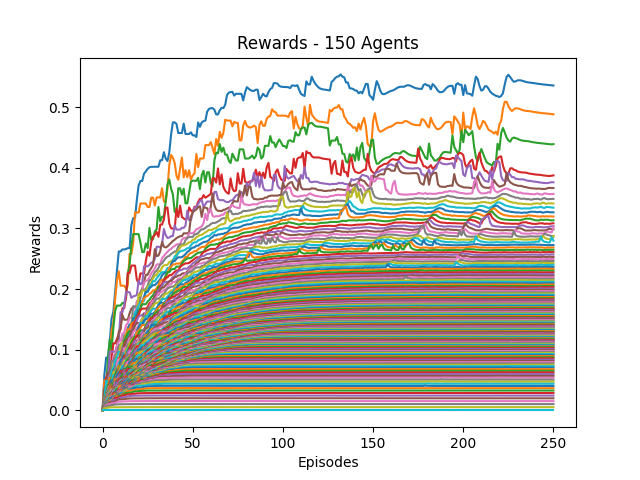

The data file committed next to this chart (first rows):
0, 1, 2, 3, 4, 5, 6, 7, 8, 9, 10, 11, 12, 13, 14, 15, 16, 17, 18, 19, 20, 21, 22, 23
0.0, 0.05833, 0.0871, 0.0871, 0.1139, 0.1506, 0.1627, 0.195, 0.2309, 0.2619, 0.2619, 0.2652, 0.2652, 0.266, 0.2674, 0.2674, 0.3055, 0.3169, 0.3169, 0.3467, 0.3708, 0.3781, 0.3781, 0.3902
0.0, 0.05, 0.05098, 0.05098, 0.09419, 0.1316, 0.1447, 0.1841, 0.2145, 0.2292, 0.2055, 0.2055, 0.2055, 0.2012, 0.2054, 0.2578, 0.2578, 0.2762, 0.3261, 0.3261, 0.3261, 0.341, 0.341, 0.341
0.0, 0.02121, 0.04047, 0.08575, 0.1169, 0.09985, 0.1364, 0.1644, 0.1727, 0.1727, 0.1727, 0.177, 0.177, 0.1852, 0.2256, 0.2402, 0.2727, 0.2905, 0.2905, 0.2905, 0.2905, 0.2768, 0.2609, 0.2609
0.0, 0.02121, 0.05376, 0.06186, 0.06453, 0.08493, 0.1104, 0.1104, 0.1181, 0.1256, 0.1341, 0.1685, 0.1685, 0.1861, 0.2265, 0.2265, 0.2387, 0.2387, 0.2387, 0.2155, 0.2099, 0.2257, 0.2257, 0.2257
0.0, 0.01892, 0.04245, 0.05557, 0.09676, 0.09676, 0.09676, 0.09676, 0.1063, 0.1166, 0.1619, 0.1619, 0.1722, 0.1948, 0.1948, 0.1948, 0.1855, 0.1879, 0.1887, 0.1901, 0.2137, 0.2077, 0.21, 0.2375
0.0, 0.03684, 0.03936, 0.06196, 0.0621, 0.07652, 0.07652, 0.08848, 0.1047, 0.1297, 0.1348, 0.1575, 0.1494, 0.1494, 0.1496, 0.1601, 0.1679, 0.1698, 0.1698, 0.1698, 0.185, 0.1946, 0.2005, 0.2112
0.0, 0.0175, 0.03469, 0.03773, 0.05935, 0.06092, 0.09023, 0.09126, 0.1063, 0.1141, 0.1141, 0.1267, 0.1281, 0.1403, 0.144, 0.1526, 0.1526, 0.1577, 0.1604, 0.1807, 0.1807, 0.1868, 0.1987, 0.2107
0.0, 0.01795, 0.02749, 0.04453, 0.04965, 0.08121, 0.08121, 0.09104, 0.09434, 0.1056, 0.1098, 0.1098, 0.124, 0.124, 0.1367, 0.1405, 0.1405, 0.1721, 0.1709, 0.1715, 0.1723, 0.1861, 0.1987, 0.1987
0.0, 0.01628, 0.03188, 0.0496, 0.0496, 0.05754, 0.07688, 0.07688, 0.09236, 0.09236, 0.1074, 0.1119, 0.1119, 0.1257, 0.1257, 0.1295, 0.1453, 0.1554, 0.1575, 0.1589, 0.1913, 0.1885, 0.1975, 0.1975
0.0, 0.01667, 0.04891, 0.04766, 0.04766, 0.06459, 0.06961, 0.082, 0.0874, 0.09644, 0.09644, 0.09644, 0.1141, 0.1141, 0.1151, 0.1367, 0.1437, 0.1438, 0.1611, 0.1659, 0.1727, 0.178, 0.1804, 0.1804
0.0, 0.01591, 0.02512, 0.03945, 0.05056, 0.05107, 0.06623, 0.06938, 0.08053, 0.08053, 0.0892, 0.1047, 0.1077, 0.1171, 0.129, 0.1418, 0.1418, 0.1523, 0.1523, 0.1585, 0.1664, 0.1664, 0.1783, 0.1879
0.0, 0.01489, 0.02875, 0.03375, 0.0534, 0.0534, 0.06024, 0.06832, 0.07003, 0.07967, 0.09383, 0.1033, 0.106, 0.1239, 0.1336, 0.1336, 0.1427, 0.1454, 0.1454, 0.1543, 0.1543, 0.1696, 0.1782, 0.1851
0.0, 0.01458, 0.02836, 0.04168, 0.04168, 0.05473, 0.05473, 0.06559, 0.06559, 0.08068, 0.08853, 0.0909, 0.1139, 0.1206, 0.1279, 0.1304, 0.1304, 0.1304, 0.1424, 0.1509, 0.1616, 0.1691, 0.175, 0.175
0.0, 0.01458, 0.02541, 0.03012, 0.04156, 0.0472, 0.055, 0.06328, 0.06935, 0.08651, 0.08651, 0.08929, 0.1084, 0.1155, 0.1155, 0.1155, 0.1302, 0.1408, 0.1472, 0.152, 0.1584, 0.165, 0.1677, 0.1677
0.0, 0.01373, 0.02241, 0.03568, 0.03591, 0.04977, 0.05692, 0.0601, 0.07687, 0.07808, 0.08657, 0.1017, 0.1019, 0.1128, 0.1128, 0.1212, 0.1311, 0.135, 0.1402, 0.1477, 0.1547, 0.1562, 0.157, 0.1603
0.0, 0.01346, 0.02368, 0.03252, 0.04759, 0.04875, 0.05515, 0.06935, 0.07391, 0.07391, 0.09286, 0.09825, 0.1031, 0.1137, 0.1172, 0.123, 0.1306, 0.1326, 0.1398, 0.1441, 0.1441, 0.1441, 0.1483, 0.1587
0.0, 0.01321, 0.02135, 0.03541, 0.04069, 0.04069, 0.05792, 0.05792, 0.0789, 0.08437, 0.08437, 0.0905, 0.103, 0.103, 0.1101, 0.1194, 0.1194, 0.1289, 0.1326, 0.1354, 0.1409, 0.1465, 0.1523, 0.1523
0.0, 0.01296, 0.02448, 0.03459, 0.03459, 0.0481, 0.0512, 0.07104, 0.07104, 0.07104, 0.08219, 0.09447, 0.09447, 0.09884, 0.1093, 0.1093, 0.1197, 0.1197, 0.1232, 0.1301, 0.1369, 0.1427, 0.1427, 0.1551
0.0, 0.0125, 0.02251, 0.02862, 0.03759, 0.04285, 0.06349, 0.06349, 0.06967, 0.07412, 0.08652, 0.08652, 0.08652, 0.1013, 0.1013, 0.1108, 0.1158, 0.1158, 0.1218, 0.127, 0.1326, 0.1432, 0.1515, 0.1515
0.0, 0.01321, 0.0252, 0.02547, 0.029, 0.04324, 0.05858, 0.05858, 0.06662, 0.07752, 0.08018, 0.08018, 0.09418, 0.0961, 0.101, 0.1039, 0.1039, 0.111, 0.1236, 0.124, 0.1357, 0.1444, 0.1444, 0.1444
0.0, 0.01207, 0.02075, 0.02448, 0.0357, 0.04909, 0.04909, 0.05649, 0.06805, 0.06805, 0.0828, 0.08698, 0.09154, 0.09154, 0.09318, 0.1039, 0.1048, 0.1167, 0.1232, 0.129, 0.1368, 0.1408, 0.1408, 0.1483
0.0, 0.01207, 0.01983, 0.02552, 0.03857, 0.04398, 0.04401, 0.05736, 0.06233, 0.07395, 0.07395, 0.08027, 0.084, 0.09545, 0.09545, 0.103, 0.1104, 0.1196, 0.1196, 0.1288, 0.1315, 0.1356, 0.1407, 0.1407
0.0, 0.01167, 0.01991, 0.03059, 0.03059, 0.04289, 0.04692, 0.05743, 0.06554, 0.06554, 0.07636, 0.07961, 0.08947, 0.08947, 0.09815, 0.1041, 0.1119, 0.1171, 0.1212, 0.1212, 0.1267, 0.1319, 0.1319, 0.133
0.0, 0.01148, 0.02194, 0.02386, 0.03737, 0.0386, 0.0464, 0.05385, 0.06038, 0.06742, 0.06742, 0.0795, 0.08939, 0.08939, 0.09418, 0.1031, 0.108, 0.1116, 0.1172, 0.123, 0.123, 0.123, 0.123, 0.1333
0.0, 0.01111, 0.01804, 0.02759, 0.03144, 0.03537, 0.04737, 0.05055, 0.05744, 0.05827, 0.07268, 0.08158, 0.08484, 0.08484, 0.0961, 0.09947, 0.1022, 0.1095, 0.1151, 0.1151, 0.1162, 0.1249, 0.1289, 0.133
0.0, 0.01094, 0.01864, 0.02295, 0.03565, 0.04035, 0.04573, 0.04573, 0.05413, 0.0664, 0.07263, 0.07263, 0.07657, 0.08897, 0.08897, 0.0912, 0.1016, 0.1065, 0.1077, 0.1121, 0.1181, 0.1246, 0.1246, 0.1299
0.0, 0.01077, 0.0188, 0.02822, 0.03437, 0.03437, 0.04551, 0.04551, 0.05948, 0.06332, 0.06581, 0.06619, 0.08306, 0.08389, 0.08931, 0.0969, 0.09814, 0.09814, 0.1038, 0.1111, 0.1172, 0.1188, 0.1256, 0.1276
0.0, 0.01129, 0.01724, 0.02225, 0.03258, 0.03668, 0.03915, 0.05193, 0.05193, 0.06621, 0.06621, 0.07879, 0.07948, 0.08896, 0.0918, 0.0918, 0.0922, 0.09634, 0.1066, 0.1094, 0.1094, 0.1188, 0.1188, 0.125
0.0, 0.01045, 0.01675, 0.02251, 0.03361, 0.03561, 0.0451, 0.0451, 0.05942, 0.06337, 0.07164, 0.07426, 0.08172, 0.08172, 0.08619, 0.08619, 0.09262, 0.09991, 0.09991, 0.1063, 0.1128, 0.1128, 0.1176, 0.119
0.0, 0.01014, 0.01766, 0.02419, 0.03074, 0.03671, 0.0427, 0.0523, 0.0523, 0.06269, 0.06291, 0.07368, 0.07368, 0.0811, 0.08348, 0.08419, 0.09251, 0.09865, 0.09865, 0.1055, 0.11, 0.11, 0.11, 0.121
0.0, 0.01061, 0.02019, 0.02254, 0.02859, 0.03464, 0.04343, 0.04765, 0.05924, 0.06256, 0.06671, 0.06671, 0.07324, 0.07324, 0.07324, 0.08519, 0.09113, 0.09692, 0.1019, 0.1019, 0.1019, 0.1114, 0.1162, 0.1189
0.0, 0.009859, 0.01948, 0.02727, 0.02727, 0.04031, 0.04031, 0.05163, 0.05163, 0.05614, 0.06478, 0.06478, 0.06482, 0.07621, 0.07911, 0.08981, 0.08981, 0.09508, 0.09762, 0.106, 0.106, 0.1097, 0.1115, 0.1198
0.0, 0.009589, 0.01675, 0.02254, 0.03305, 0.03305, 0.04583, 0.04583, 0.05098, 0.05705, 0.05706, 0.06397, 0.07033, 0.07617, 0.08514, 0.08784, 0.08784, 0.09717, 0.1001, 0.102, 0.102, 0.1104, 0.1154, 0.1188
0.0, 0.01014, 0.01554, 0.02531, 0.02671, 0.03888, 0.03888, 0.04051, 0.04776, 0.05647, 0.06454, 0.06454, 0.0702, 0.07819, 0.07819, 0.08265, 0.09124, 0.09124, 0.09956, 0.1051, 0.1051, 0.1087, 0.1117, 0.117
0.0, 0.009333, 0.01845, 0.02513, 0.03179, 0.03179, 0.04005, 0.04005, 0.05247, 0.05654, 0.05654, 0.06364, 0.07129, 0.07129, 0.07419, 0.08508, 0.09025, 0.09373, 0.09836, 0.1012, 0.102, 0.106, 0.1109, 0.1109
0.0, 0.009859, 0.01597, 0.02262, 0.02374, 0.03203, 0.03913, 0.04751, 0.04751, 0.04751, 0.05871, 0.06408, 0.06901, 0.07238, 0.08081, 0.08384, 0.08638, 0.09213, 0.09374, 0.09402, 0.09914, 0.1051, 0.1086, 0.1096
0.0, 0.009589, 0.01515, 0.02221, 0.02379, 0.03072, 0.04046, 0.04628, 0.04628, 0.05318, 0.06035, 0.06064, 0.06851, 0.07554, 0.08012, 0.08012, 0.08608, 0.08608, 0.08914, 0.09329, 0.101, 0.101, 0.1011, 0.1112
0.0, 0.009459, 0.01485, 0.02155, 0.02586, 0.03569, 0.03693, 0.04116, 0.04505, 0.05272, 0.05746, 0.06137, 0.06884, 0.07237, 0.07237, 0.07907, 0.08175, 0.08756, 0.09276, 0.09671, 0.09671, 0.09911, 0.1074, 0.1109
0.0, 0.009333, 0.01818, 0.01903, 0.0301, 0.03723, 0.03723, 0.03723, 0.04839, 0.04839, 0.05215, 0.06197, 0.06335, 0.07391, 0.07427, 0.07427, 0.08163, 0.08699, 0.09025, 0.09627, 0.1023, 0.1023, 0.1098, 0.1137
0.0, 0.009091, 0.01477, 0.02322, 0.02836, 0.02836, 0.03295, 0.04194, 0.04194, 0.04807, 0.05733, 0.06169, 0.06915, 0.07026, 0.07026, 0.07519, 0.08467, 0.08467, 0.09168, 0.09663, 0.09663, 0.1052, 0.1078, 0.1078
0.0, 0.008537, 0.01458, 0.01851, 0.02595, 0.03178, 0.03454, 0.03828, 0.04072, 0.05153, 0.06018, 0.06265, 0.0668, 0.0668, 0.07165, 0.07973, 0.07973, 0.086, 0.09045, 0.09577, 0.1011, 0.1011, 0.1044, 0.1044
0.0, 0.008434, 0.01434, 0.02265, 0.02754, 0.02754, 0.02945, 0.03921, 0.04965, 0.05357, 0.05357, 0.05886, 0.06375, 0.06375, 0.07372, 0.0742, 0.07969, 0.08354, 0.08972, 0.09518, 0.09518, 0.09754, 0.09923, 0.1045
0.0, 0.008235, 0.01443, 0.01788, 0.02508, 0.03097, 0.03321, 0.04348, 0.04501, 0.04501, 0.055, 0.05821, 0.06834, 0.06865, 0.07265, 0.07411, 0.0773, 0.08484, 0.08997, 0.08997, 0.09091, 0.09268, 0.09968, 0.1005
0.0, 0.008537, 0.01389, 0.02176, 0.02301, 0.03044, 0.03724, 0.04161, 0.04161, 0.05001, 0.05476, 0.06351, 0.06603, 0.06603, 0.06643, 0.07208, 0.07938, 0.0837, 0.08649, 0.09088, 0.09088, 0.09649, 0.09649, 0.1025
0.0, 0.008642, 0.01421, 0.02161, 0.02386, 0.03278, 0.03278, 0.04322, 0.04924, 0.05057, 0.05797, 0.05797, 0.06538, 0.06538, 0.06669, 0.07385, 0.07706, 0.0793, 0.08481, 0.08997, 0.09142, 0.09142, 0.09786, 0.09786
0.0, 0.008537, 0.01341, 0.01914, 0.0267, 0.03313, 0.04139, 0.04139, 0.04858, 0.05212, 0.05212, 0.05963, 0.05963, 0.06478, 0.07073, 0.07073, 0.07676, 0.08095, 0.08479, 0.08479, 0.08479, 0.09414, 0.1005, 0.1023
0.0, 0.008333, 0.01625, 0.01884, 0.0251, 0.03429, 0.03429, 0.0417, 0.04392, 0.04794, 0.05347, 0.05347, 0.05813, 0.0646, 0.0646, 0.07084, 0.07442, 0.0783, 0.08418, 0.08886, 0.09093, 0.09617, 0.09617, 0.102
0.0, 0.00814, 0.01609, 0.01671, 0.02786, 0.02786, 0.03471, 0.03471, 0.04003, 0.0464, 0.04996, 0.05428, 0.05824, 0.06513, 0.06838, 0.06838, 0.07592, 0.08145, 0.08577, 0.08707, 0.09199, 0.09714, 0.09714, 0.1017
0.0, 0.00814, 0.01343, 0.0224, 0.0224, 0.02694, 0.03574, 0.03631, 0.04202, 0.04831, 0.04831, 0.05294, 0.06121, 0.06121, 0.06121, 0.07108, 0.07599, 0.08, 0.08, 0.08667, 0.09247, 0.09625, 0.09713, 0.09713
0.0, 0.007955, 0.01566, 0.01682, 0.02446, 0.02949, 0.03468, 0.03468, 0.04469, 0.04559, 0.04625, 0.05634, 0.05634, 0.05973, 0.06796, 0.07088, 0.07458, 0.07458, 0.08254, 0.08851, 0.09119, 0.09119, 0.09119, 0.09623
0.0, 0.007865, 0.01291, 0.01709, 0.02532, 0.0266, 0.02967, 0.03946, 0.04481, 0.04642, 0.05189, 0.05189, 0.05313, 0.06405, 0.06473, 0.06897, 0.07535, 0.07992, 0.0839, 0.0851, 0.0851, 0.0851, 0.09187, 0.09187
0.0, 0.007447, 0.0145, 0.02029, 0.0211, 0.02898, 0.03596, 0.03748, 0.03748, 0.04526, 0.04874, 0.0544, 0.06065, 0.06169, 0.06299, 0.07037, 0.07436, 0.07829, 0.07829, 0.07969, 0.08335, 0.08793, 0.08793, 0.09295
0.0, 0.007368, 0.01289, 0.0199, 0.02334, 0.02992, 0.03502, 0.03663, 0.03919, 0.04693, 0.0545, 0.05922, 0.05922, 0.05922, 0.06643, 0.07222, 0.07222, 0.07256, 0.07256, 0.07756, 0.08279, 0.08649, 0.08814, 0.0888
0.0, 0.007692, 0.01228, 0.02081, 0.02362, 0.02831, 0.02831, 0.03814, 0.04106, 0.04922, 0.05289, 0.05289, 0.05711, 0.06367, 0.06789, 0.06789, 0.06789, 0.07004, 0.07297, 0.07854, 0.08152, 0.08256, 0.08256, 0.0888
0.0, 0.007609, 0.0149, 0.01528, 0.02118, 0.02711, 0.03372, 0.0374, 0.04393, 0.04589, 0.05069, 0.05069, 0.05815, 0.06154, 0.06265, 0.06265, 0.06729, 0.06729, 0.07422, 0.0763, 0.0763, 0.08263, 0.08577, 0.08978
0.0, 0.007527, 0.01223, 0.02041, 0.02248, 0.02959, 0.02959, 0.03787, 0.03787, 0.04421, 0.04814, 0.05474, 0.05474, 0.05474, 0.0611, 0.0611, 0.06393, 0.06969, 0.06969, 0.07461, 0.08066, 0.08106, 0.08535, 0.08535
0.0, 0.007071, 0.01373, 0.01921, 0.02384, 0.02384, 0.03228, 0.03488, 0.03902, 0.04411, 0.04941, 0.04941, 0.05151, 0.05574, 0.05701, 0.05701, 0.06659, 0.06659, 0.06955, 0.07631, 0.08076, 0.08125, 0.08319, 0.08792
0.0, 0.006931, 0.01217, 0.01666, 0.02402, 0.02736, 0.02736, 0.03253, 0.03821, 0.04365, 0.04775, 0.04884, 0.04926, 0.04926, 0.05924, 0.06479, 0.06479, 0.06756, 0.07375, 0.07582, 0.08227, 0.08227, 0.08348, 0.08348
0.0, 0.007216, 0.01161, 0.01966, 0.02331, 0.02654, 0.02654, 0.03479, 0.03798, 0.04148, 0.04148, 0.04855, 0.05237, 0.05674, 0.06047, 0.06112, 0.06194, 0.07001, 0.07443, 0.07843, 0.08056, 0.08056, 0.08056, 0.08816
0.0, 0.007143, 0.01411, 0.02083, 0.02083, 0.02362, 0.03084, 0.03492, 0.03492, 0.03492, 0.04397, 0.05095, 0.05095, 0.05438, 0.05988, 0.06625, 0.06625, 0.06937, 0.0734, 0.0748, 0.07607, 0.08245, 0.08526, 0.08526
... 90 more rows
